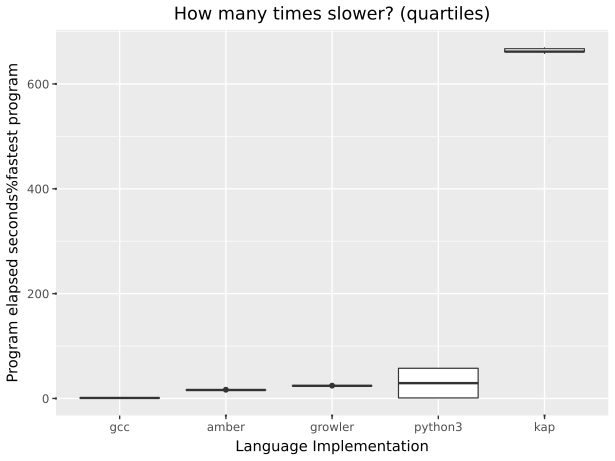

Data behind this chart, as committed beside it:
suite, imp, starttime, returnvalue, walltime, cputime, memory, blkio-read, blkio-write, pressure-cpu-some, pressure-io-some, pressure-memory-some
collatz, gcc, 2026-09-24T17:56:33.937530+10:00, 0, 0.01069, 0.009074, 2412544, 0, 0, 0.000096, 0.000764, 0
collatz, gcc, 2026-09-24T17:56:34.220428+10:00, 0, 0.01197, 0.01045, 2375680, 0, 0, 0.000064, 0.000395, 0
collatz, gcc, 2026-09-24T17:56:34.498476+10:00, 0, 0.01141, 0.009848, 2375680, 0, 0, 0.000058, 0.000433, 0
collatz, gcc, 2026-09-24T17:56:34.773532+10:00, 0, 0.01006, 0.008748, 2412544, 0, 0, 0.000075, 0.000548, 0
collatz, gcc, 2026-09-24T17:56:35.051302+10:00, 0, 0.01039, 0.009079, 2441216, 0, 0, 0.000056, 0.000329, 0
collatz, growler, 2026-09-24T17:56:35.329601+10:00, 0, 0.259, 0.2564, 3334144, 0, 0, 0.00013, 0.000681, 0
collatz, growler, 2026-09-24T17:56:35.844487+10:00, 0, 0.2616, 0.2594, 3416064, 0, 0, 0.0001, 0.000583, 0
collatz, growler, 2026-09-24T17:56:36.367226+10:00, 0, 0.2576, 0.2553, 3457024, 0, 0, 0.000106, 0.000721, 0
collatz, growler, 2026-09-24T17:56:36.896089+10:00, 0, 0.2571, 0.2551, 3522560, 0, 0, 0.000061, 0.000523, 0
collatz, growler, 2026-09-24T17:56:37.409530+10:00, 0, 0.2587, 0.2559, 3526656, 0, 0, 0.000092, 0.000715, 0
collatz, python3, 2026-09-24T17:56:37.933526+10:00, 0, 0.6144, 0.5917, 13590528, 0, 0, 0.000481, 0.001317, 0
collatz, python3, 2026-09-24T17:56:38.820289+10:00, 0, 0.6159, 0.5912, 13651968, 0, 0, 0.000383, 0.001471, 0
collatz, python3, 2026-09-24T17:56:39.692490+10:00, 0, 0.6193, 0.5919, 13742080, 0, 0, 0.000404, 0.001538, 0
collatz, python3, 2026-09-24T17:56:40.571115+10:00, 0, 0.6148, 0.5922, 13746176, 0, 0, 0.000529, 0.001274, 0
collatz, python3, 2026-09-24T17:56:41.442121+10:00, 0, 0.6187, 0.5921, 13545472, 0, 0, 0.00011, 0.000094, 0
collatz, amber, 2026-09-24T17:56:42.319253+10:00, 0, 0.1727, 0.1704, 24948736, 0, 0, 0.000108, 0.000981, 0
collatz, amber, 2026-09-24T17:56:42.770117+10:00, 0, 0.1716, 0.1694, 24952832, 0, 0, 0.000088, 0.000783, 0
collatz, amber, 2026-09-24T17:56:43.212047+10:00, 0, 0.1724, 0.1703, 24723456, 0, 0, 0.00023, 0.000797, 0
collatz, amber, 2026-09-24T17:56:43.642803+10:00, 0, 0.1781, 0.1743, 24764416, 0, 0, 0.000126, 0.001648, 0
collatz, amber, 2026-09-24T17:56:44.086349+10:00, 0, 0.1741, 0.1717, 24764416, 0, 0, 0.00008, 0.000721, 0
collatz, kap, 2026-09-24T17:56:44.527344+10:00, 0, 7.07, 8.074, 211677184, 0, 0, 0.03121, 0.005239, 0
collatz, kap, 2026-09-24T17:56:51.973560+10:00, 0, 7.158, 8.22, 204529664, 0, 0, 0.02714, 0.006188, 0
collatz, kap, 2026-09-24T17:56:59.534047+10:00, 0, 7.132, 8.151, 204460032, 0, 0, 0.03173, 0.005152, 0
collatz, kap, 2026-09-24T17:57:07.056610+10:00, 0, 7.073, 8.1, 215515136, 0, 0, 0.02241, 0.006159, 0
collatz, kap, 2026-09-24T17:57:14.528932+10:00, 0, 7.026, 8.017, 211877888, 0, 0, 0.02481, 0.00551, 0
spectralnorm, python3, 2026-09-24T17:57:21.955537+10:00, 0, 2.181, 7.321, 29634560, 0, 0, 0.2521, 0.000569, 0
spectralnorm, python3, 2026-09-24T17:57:24.604125+10:00, 0, 2.087, 7.275, 29630464, 0, 0, 0.2033, 0.000532, 0
spectralnorm, python3, 2026-09-24T17:57:27.110181+10:00, 0, 2.114, 7.288, 29458432, 0, 0, 0.2004, 0.000566, 0
spectralnorm, python3, 2026-09-24T17:57:29.560363+10:00, 0, 2.097, 7.307, 29487104, 0, 0, 0.1943, 0.000538, 0
spectralnorm, python3, 2026-09-24T17:57:31.957057+10:00, 0, 2.142, 7.283, 29634560, 0, 0, 0.2063, 0.000502, 0
